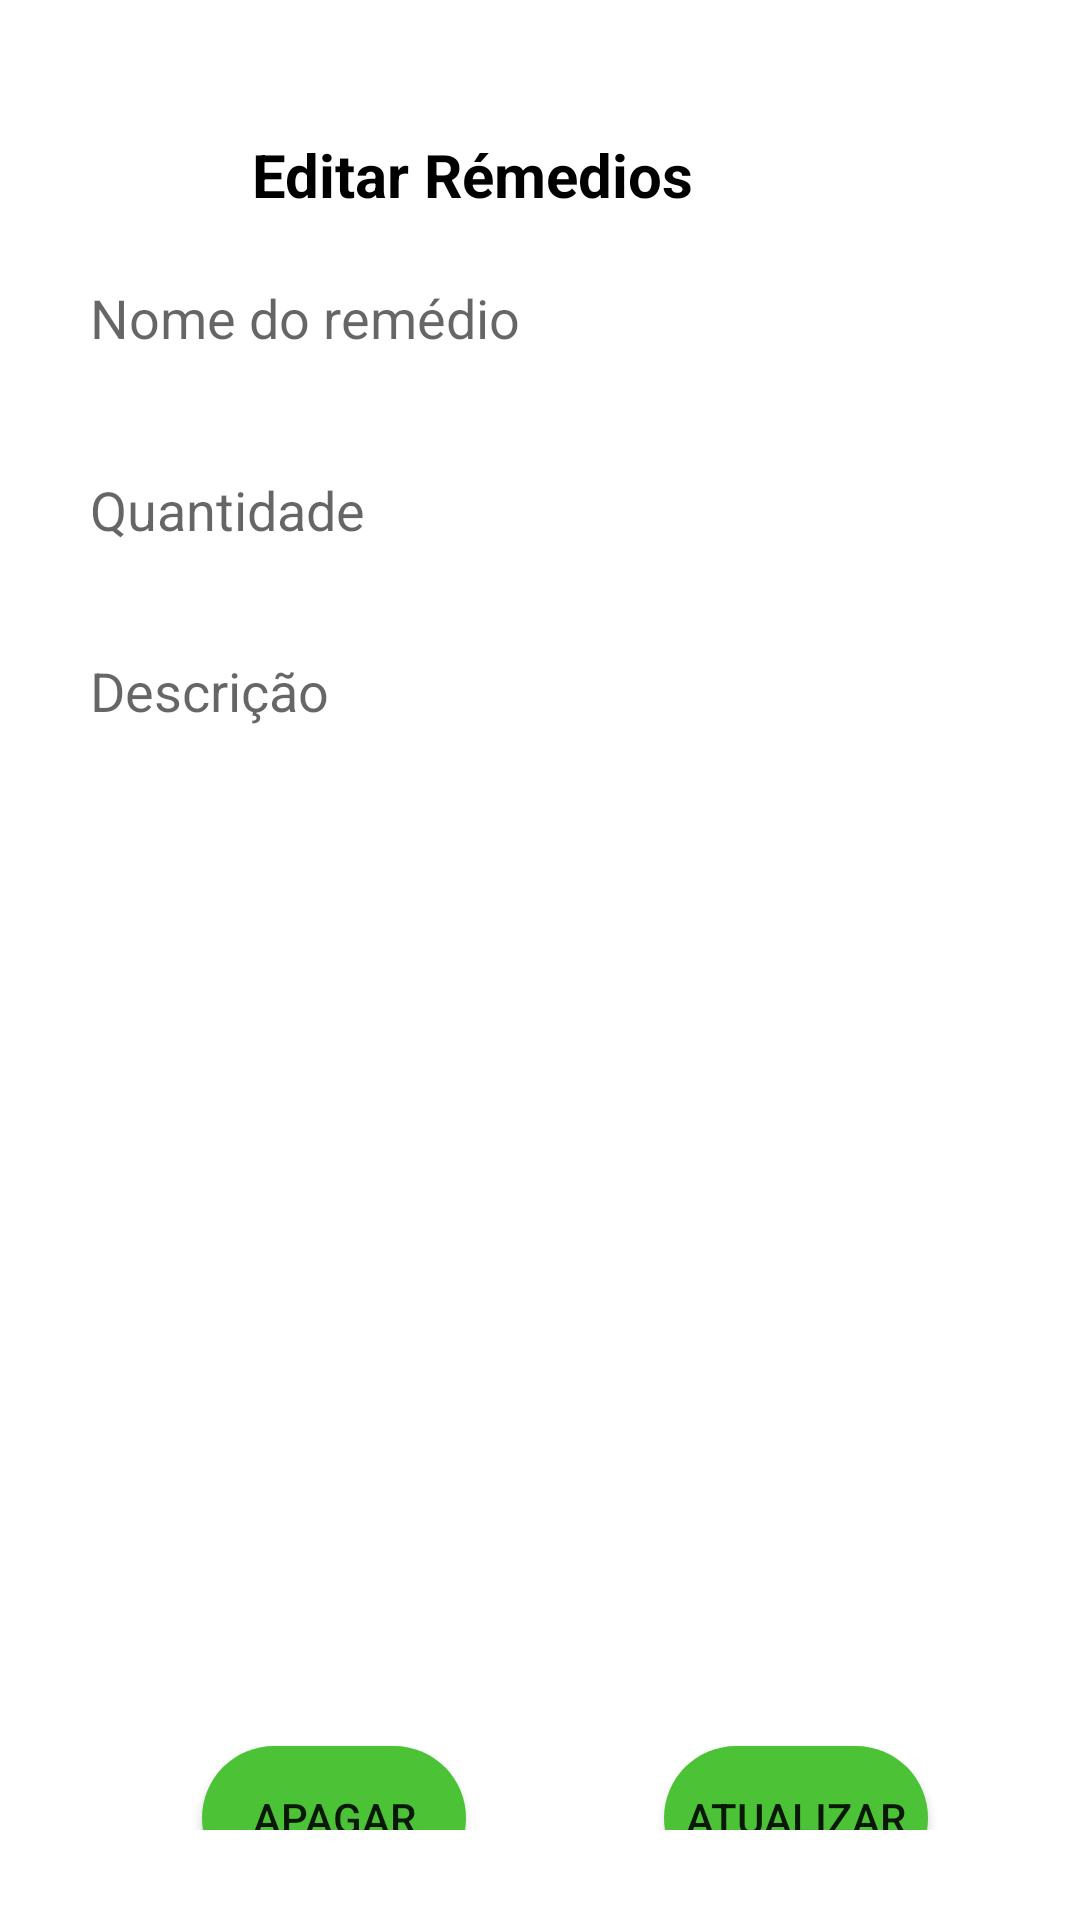

Reconstruct the res/layout file that produces this screen, plus the resources it refers to.
<!-- AndroidManifest.xml: application theme Theme.Farmacia_V1 -->
<!-- res/layout/activity_update.xml -->
<?xml version="1.0" encoding="utf-8"?>
<androidx.constraintlayout.widget.ConstraintLayout xmlns:android="http://schemas.android.com/apk/res/android"
    xmlns:app="http://schemas.android.com/apk/res-auto"
    xmlns:tools="http://schemas.android.com/tools"
    android:layout_width="match_parent"
    android:layout_height="match_parent"
    tools:context=".Add_Remedios_Activity"
    android:padding="30dp">

    <ImageView
        android:id="@+id/imageView"
        android:layout_width="50dp"
        android:layout_height="50dp"
        android:layout_gravity="center"
        android:src="@drawable/icons8_comprimidos"
        app:layout_constraintStart_toStartOf="parent"
        app:layout_constraintTop_toTopOf="parent" />


    <EditText
        android:id="@+id/input_nome_remedio2"
        android:layout_width="300dp"
        android:layout_height="40dp"
        android:layout_marginTop="56dp"
        android:ems="10"
        android:inputType="textPersonName"
        android:hint="Nome do remédio"
        android:background="@drawable/edit"
        app:layout_constraintEnd_toEndOf="parent"
        app:layout_constraintStart_toStartOf="parent"
        app:layout_constraintTop_toTopOf="parent" />

    <EditText
        android:id="@+id/quantidade_remedio2"
        android:layout_width="300dp"
        android:layout_height="40dp"
        android:layout_marginTop="24dp"
        android:ems="10"
        android:hint="Quantidade"
        android:background="@drawable/edit"
        android:inputType="number"
        app:layout_constraintEnd_toEndOf="parent"
        app:layout_constraintStart_toStartOf="parent"
        app:layout_constraintTop_toBottomOf="@+id/input_nome_remedio2" />

    <EditText
        android:id="@+id/descricao_remedio2"
        android:layout_width="300dp"
        android:layout_height="300dp"
        android:layout_marginTop="28dp"
        android:ems="10"
        android:hint="Descrição"
        android:background="@drawable/edit"
        android:gravity="start|top"
        android:inputType="textMultiLine"
        app:layout_constraintEnd_toEndOf="parent"
        app:layout_constraintStart_toStartOf="parent"
        app:layout_constraintTop_toBottomOf="@+id/quantidade_remedio2" />

    <Button
        android:id="@+id/update_btn"
        android:layout_width="wrap_content"
        android:layout_height="wrap_content"
        android:layout_marginTop="64dp"
        android:text="Atualizar"
        android:background="@drawable/edit_btn"
        app:layout_constraintBottom_toBottomOf="parent"
        app:layout_constraintEnd_toEndOf="parent"
        app:layout_constraintHorizontal_bias="0.902"
        app:layout_constraintStart_toStartOf="parent"
        app:layout_constraintTop_toBottomOf="@+id/descricao_remedio2"
        app:layout_constraintVertical_bias="0.0" />

    <Button
        android:id="@+id/delete_btn"
        android:layout_width="wrap_content"
        android:layout_height="wrap_content"
        android:layout_marginTop="64dp"
        android:background="@drawable/edit_btn"
        android:text="Apagar"
        app:layout_constraintBottom_toBottomOf="parent"
        app:layout_constraintEnd_toEndOf="parent"
        app:layout_constraintHorizontal_bias="0.176"
        app:layout_constraintStart_toStartOf="parent"
        app:layout_constraintTop_toBottomOf="@+id/descricao_remedio2"
        app:layout_constraintVertical_bias="0.0" />

    <TextView
        android:id="@+id/textView"
        android:layout_width="wrap_content"
        android:layout_height="wrap_content"
        android:layout_marginStart="4dp"
        android:text="Editar Rémedios"
        android:textColor="@color/black"
        android:textSize="20dp"
        android:textStyle="bold"
        app:layout_constraintBottom_toTopOf="@+id/input_nome_remedio2"
        app:layout_constraintStart_toEndOf="@+id/imageView"
        app:layout_constraintTop_toTopOf="parent" />
</androidx.constraintlayout.widget.ConstraintLayout>
<!-- resources referenced by this layout -->
<resources>
  <!-- drawable edit_btn (drawable) -->
  <?xml version="1.0" encoding="utf-8"?>
  <shape xmlns:android="http://schemas.android.com/apk/res/android">
      <solid android:color="#4CC337"/>
      <corners android:radius="50dp"/>
  </shape>
  <style name="Theme.Farmacia_V1" parent="Theme.MaterialComponents.DayNight.DarkActionBar">
          
          <item name="colorPrimary">@color/purple_500</item>
          <item name="colorPrimaryVariant">@color/purple_700</item>
          <item name="colorOnPrimary">@color/white</item>
          
          <item name="colorSecondary">@color/teal_200</item>
          <item name="colorSecondaryVariant">@color/teal_700</item>
          <item name="colorOnSecondary">@color/black</item>
          
          <item name="android:statusBarColor" tools:targetApi="l">?attr/colorPrimaryVariant</item>
          
      </style>
  <!-- not gathered from this repository: default colours our renderer supplied (Android Studio template values) -->
  <color name="purple_500">#FF6200EE</color>
  <color name="purple_700">#FF3700B3</color>
  <color name="teal_200">#FF03DAC5</color>
  <color name="teal_700">#FF018786</color>
  <color name="black">#FF000000</color>
  <color name="white">#FFFFFFFF</color>
</resources>
